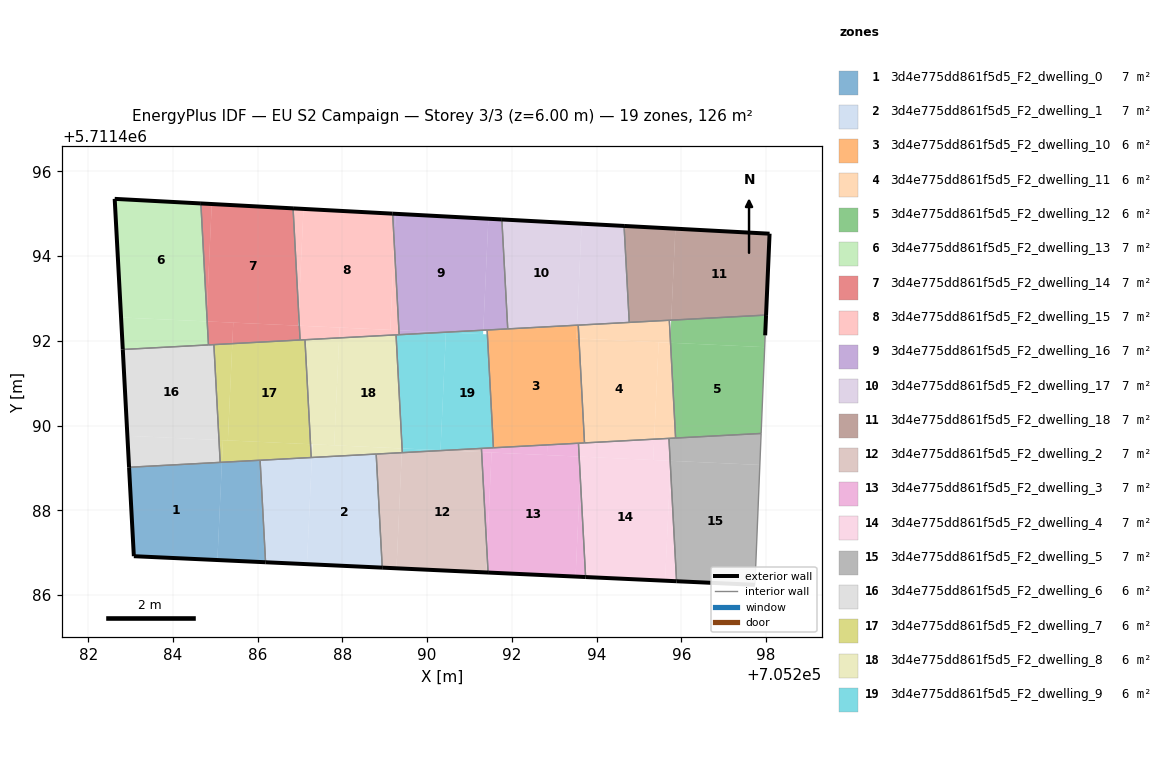
=== STOREY PLAN SPEC (per zone: floor XY polygon, exterior-wall plan segments, windows/doors) ===
zone 1: 3d4e775dd861f5d5_F2_dwelling_0  (7.0 m²)
  floor: (705286.19, 5711486.77) (705286.06, 5711489.18) (705285.16, 5711489.13) (705285.05, 5711486.83)
  floor: (705285.05, 5711486.83) (705285.16, 5711489.13) (705282.96, 5711489.02) (705283.08, 5711486.92)
  exterior wall: (705286.19, 5711486.77) – (705283.08, 5711486.92)  [3.1 m]
  exterior wall: (705283.08, 5711486.92) – (705282.96, 5711489.02)  [2.1 m]
  interior walls: 3
zone 2: 3d4e775dd861f5d5_F2_dwelling_1  (7.0 m²)
  floor: (705287.16, 5711486.73) (705287.28, 5711489.25) (705286.06, 5711489.18) (705286.19, 5711486.77)
  floor: (705288.94, 5711486.65) (705288.80, 5711489.33) (705287.28, 5711489.25) (705287.16, 5711486.73)
  exterior wall: (705288.94, 5711486.65) – (705286.19, 5711486.77)  [2.8 m]
  interior walls: 4
zone 3: 3d4e775dd861f5d5_F2_dwelling_10  (6.0 m²)
  floor: (705293.58, 5711492.05) (705293.57, 5711492.37) (705293.54, 5711492.37) (705293.52, 5711492.06)
  floor: (705293.71, 5711489.59) (705293.58, 5711492.05) (705293.52, 5711492.06) (705293.54, 5711492.37) (705291.42, 5711492.26) (705291.56, 5711489.48)
  interior walls: 6
zone 4: 3d4e775dd861f5d5_F2_dwelling_11  (6.0 m²)
  floor: (705295.36, 5711489.68) (705295.46, 5711491.97) (705293.58, 5711492.05) (705293.71, 5711489.59)
  floor: (705295.73, 5711491.95) (705295.74, 5711492.05) (705295.72, 5711492.49) (705293.57, 5711492.37) (705293.58, 5711492.05)
  floor: (705295.86, 5711489.71) (705295.80, 5711490.98) (705295.73, 5711491.95) (705295.46, 5711491.97) (705295.36, 5711489.68) (705295.71, 5711489.70)
  interior walls: 6
zone 5: 3d4e775dd861f5d5_F2_dwelling_12  (6.0 m²)
  floor: (705297.88, 5711489.81) (705297.97, 5711491.85) (705295.74, 5711491.95) (705295.86, 5711489.71)
  floor: (705297.97, 5711491.85) (705297.98, 5711492.13) (705298.00, 5711492.61) (705295.76, 5711492.49) (705295.74, 5711492.05) (705295.74, 5711491.95)
  exterior wall: (705298.00, 5711492.61) – (705297.98, 5711492.13)  [0.5 m]
  interior walls: 4
zone 6: 3d4e775dd861f5d5_F2_dwelling_13  (7.0 m²)
  floor: (705284.79, 5711492.46) (705284.80, 5711492.65) (705284.66, 5711495.24) (705282.62, 5711495.35) (705282.78, 5711492.55)
  floor: (705284.84, 5711491.90) (705284.81, 5711492.46) (705284.79, 5711492.46) (705282.78, 5711492.55) (705282.82, 5711491.80)
  exterior wall: (705282.82, 5711491.80) – (705282.62, 5711495.35)  [3.6 m]
  exterior wall: (705282.62, 5711495.35) – (705284.66, 5711495.24)  [2.0 m]
  interior walls: 2
zone 7: 3d4e775dd861f5d5_F2_dwelling_14  (7.0 m²)
  floor: (705286.95, 5711492.36) (705286.97, 5711492.65) (705286.83, 5711495.13) (705284.92, 5711495.23) (705284.80, 5711492.65) (705284.81, 5711492.46)
  floor: (705284.80, 5711492.65) (705284.92, 5711495.23) (705284.66, 5711495.24)
  floor: (705287.00, 5711492.02) (705286.98, 5711492.36) (705286.95, 5711492.36) (705285.42, 5711492.43) (705285.40, 5711491.93)
  floor: (705285.40, 5711491.93) (705285.42, 5711492.43) (705284.81, 5711492.46) (705284.84, 5711491.90)
  exterior wall: (705284.66, 5711495.24) – (705286.83, 5711495.13)  [2.2 m]
  interior walls: 4
zone 8: 3d4e775dd861f5d5_F2_dwelling_15  (7.0 m²)
  floor: (705289.13, 5711492.26) (705289.22, 5711494.30) (705289.19, 5711495.00) (705287.08, 5711495.11) (705286.97, 5711492.65) (705286.98, 5711492.36)
  floor: (705286.97, 5711492.65) (705287.08, 5711495.11) (705286.83, 5711495.13)
  floor: (705289.34, 5711492.14) (705289.33, 5711492.25) (705287.93, 5711492.31) (705287.92, 5711492.07)
  floor: (705289.33, 5711492.25) (705289.22, 5711494.30) (705289.13, 5711492.26)
  floor: (705287.92, 5711492.07) (705287.93, 5711492.31) (705286.98, 5711492.36) (705287.00, 5711492.02)
  exterior wall: (705286.83, 5711495.13) – (705289.19, 5711495.00)  [2.4 m]
  interior walls: 5
zone 9: 3d4e775dd861f5d5_F2_dwelling_16  (7.0 m²)
  floor: (705291.32, 5711492.25) (705291.44, 5711494.88) (705289.26, 5711495.00) (705289.22, 5711494.30) (705289.33, 5711492.25) (705290.39, 5711492.20)
  floor: (705289.22, 5711494.30) (705289.26, 5711495.00) (705289.19, 5711495.00)
  floor: (705290.38, 5711492.20) (705289.33, 5711492.25) (705289.34, 5711492.14)
  floor: (705291.90, 5711492.28) (705291.76, 5711494.87) (705291.44, 5711494.88) (705291.32, 5711492.25)
  exterior wall: (705289.19, 5711495.00) – (705291.76, 5711494.87)  [2.6 m]
  interior walls: 4
zone 10: 3d4e775dd861f5d5_F2_dwelling_17  (7.0 m²)
  floor: (705293.54, 5711492.37) (705293.65, 5711494.76) (705291.76, 5711494.87) (705291.90, 5711492.28)
  floor: (705294.77, 5711492.44) (705294.65, 5711494.71) (705293.65, 5711494.76) (705293.54, 5711492.37) (705293.57, 5711492.37)
  exterior wall: (705291.76, 5711494.87) – (705294.65, 5711494.71)  [2.9 m]
  interior walls: 4
zone 11: 3d4e775dd861f5d5_F2_dwelling_18  (7.0 m²)
  floor: (705295.76, 5711492.49) (705295.86, 5711494.65) (705294.65, 5711494.71) (705294.77, 5711492.43)
  floor: (705298.00, 5711492.61) (705298.08, 5711494.53) (705295.86, 5711494.65) (705295.76, 5711492.49)
  exterior wall: (705298.08, 5711494.53) – (705298.00, 5711492.61)  [1.9 m]
  exterior wall: (705294.65, 5711494.71) – (705298.08, 5711494.53)  [3.4 m]
  interior walls: 3
zone 12: 3d4e775dd861f5d5_F2_dwelling_2  (7.0 m²)
  floor: (705289.28, 5711486.63) (705289.40, 5711489.36) (705288.80, 5711489.33) (705288.94, 5711486.65)
  floor: (705291.39, 5711486.53) (705291.41, 5711487.01) (705291.29, 5711489.37) (705290.41, 5711489.41) (705289.40, 5711489.36) (705289.28, 5711486.63)
  floor: (705291.44, 5711486.53) (705291.41, 5711487.01) (705291.39, 5711486.53)
  floor: (705291.29, 5711489.37) (705291.28, 5711489.45) (705290.41, 5711489.41)
  exterior wall: (705291.44, 5711486.53) – (705288.94, 5711486.65)  [2.5 m]
  interior walls: 4
zone 13: 3d4e775dd861f5d5_F2_dwelling_3  (7.0 m²)
  floor: (705291.41, 5711487.01) (705291.52, 5711489.36) (705291.29, 5711489.37)
  floor: (705293.50, 5711486.44) (705293.61, 5711488.81) (705293.59, 5711489.27) (705291.52, 5711489.36) (705291.41, 5711487.01) (705291.44, 5711486.53)
  floor: (705293.74, 5711486.43) (705293.61, 5711488.81) (705293.50, 5711486.44)
  floor: (705292.83, 5711489.30) (705292.84, 5711489.54) (705291.28, 5711489.46) (705291.29, 5711489.37)
  floor: (705293.59, 5711489.27) (705293.57, 5711489.58) (705292.84, 5711489.54) (705292.83, 5711489.30)
  exterior wall: (705293.74, 5711486.42) – (705291.44, 5711486.53)  [2.3 m]
  interior walls: 4
zone 14: 3d4e775dd861f5d5_F2_dwelling_4  (7.0 m²)
  floor: (705295.62, 5711486.34) (705295.74, 5711489.05) (705295.74, 5711489.17) (705293.63, 5711489.27) (705293.61, 5711488.81) (705293.74, 5711486.43)
  floor: (705295.89, 5711486.33) (705295.74, 5711489.05) (705295.62, 5711486.34)
  floor: (705295.33, 5711489.19) (705295.36, 5711489.68) (705293.57, 5711489.58) (705293.59, 5711489.27) (705293.63, 5711489.27)
  floor: (705295.74, 5711489.17) (705295.71, 5711489.70) (705295.36, 5711489.68) (705295.33, 5711489.19)
  floor: (705293.61, 5711488.81) (705293.63, 5711489.27) (705293.59, 5711489.27)
  exterior wall: (705295.89, 5711486.33) – (705293.74, 5711486.42)  [2.1 m]
  interior walls: 4
zone 15: 3d4e775dd861f5d5_F2_dwelling_5  (7.0 m²)
  floor: (705297.74, 5711486.24) (705297.85, 5711489.07) (705295.75, 5711489.17) (705295.74, 5711489.05) (705295.89, 5711486.33)
  floor: (705297.85, 5711489.07) (705297.88, 5711489.81) (705295.86, 5711489.71) (705295.71, 5711489.70) (705295.74, 5711489.17)
  exterior wall: (705297.74, 5711486.24) – (705295.89, 5711486.33)  [1.9 m]
  interior walls: 4
zone 16: 3d4e775dd861f5d5_F2_dwelling_6  (6.0 m²)
  floor: (705285.09, 5711489.66) (705284.97, 5711491.91) (705282.82, 5711491.80) (705282.93, 5711489.76)
  floor: (705285.11, 5711489.13) (705285.09, 5711489.66) (705282.93, 5711489.76) (705282.96, 5711489.02)
  exterior wall: (705282.96, 5711489.02) – (705282.82, 5711491.80)  [2.8 m]
  interior walls: 4
zone 17: 3d4e775dd861f5d5_F2_dwelling_7  (6.0 m²)
  floor: (705287.25, 5711489.56) (705287.12, 5711492.03) (705285.40, 5711491.93) (705285.30, 5711489.65)
  floor: (705285.16, 5711489.13) (705285.18, 5711489.66) (705285.09, 5711489.66) (705285.11, 5711489.13)
  floor: (705287.26, 5711489.25) (705287.25, 5711489.56) (705285.18, 5711489.66) (705285.16, 5711489.13)
  floor: (705287.25, 5711489.56) (705285.30, 5711489.65) (705285.40, 5711491.93) (705284.97, 5711491.91) (705285.09, 5711489.66)
  interior walls: 6
zone 18: 3d4e775dd861f5d5_F2_dwelling_8  (6.0 m²)
  floor: (705289.41, 5711489.46) (705289.27, 5711492.14) (705287.92, 5711492.07) (705287.81, 5711489.53)
  floor: (705289.40, 5711489.36) (705289.41, 5711489.46) (705287.29, 5711489.56) (705287.28, 5711489.25)
  floor: (705287.81, 5711489.53) (705287.92, 5711492.07) (705287.12, 5711492.03) (705287.25, 5711489.56)
  interior walls: 5
zone 19: 3d4e775dd861f5d5_F2_dwelling_9  (6.0 m²)
  floor: (705291.56, 5711489.48) (705291.42, 5711492.15) (705290.44, 5711492.20) (705290.31, 5711489.42) (705290.41, 5711489.41)
  floor: (705291.32, 5711492.16) (705291.32, 5711492.25) (705290.39, 5711492.20)
  floor: (705290.31, 5711489.42) (705290.44, 5711492.20) (705290.38, 5711492.20) (705289.27, 5711492.14) (705289.41, 5711489.46)
  floor: (705290.41, 5711489.41) (705289.41, 5711489.46) (705289.41, 5711489.36)
  interior walls: 6

=== DERIVED (storey summary) ===
Building: EU S2 Campaign
Storey: 3 of 3  (floor level z = 6.00 m)
Storey gross floor area: 125.8 m²
Zones on this storey: 19
  - 3d4e775dd861f5d5_F2_dwelling_0: floor 7.0 m²; exterior wall 5.2 m (15.6 m²); WWR 0.0%
  - 3d4e775dd861f5d5_F2_dwelling_1: floor 7.0 m²; exterior wall 2.8 m (8.3 m²); WWR 0.0%
  - 3d4e775dd861f5d5_F2_dwelling_10: floor 6.0 m²
  - 3d4e775dd861f5d5_F2_dwelling_11: floor 6.0 m²
  - 3d4e775dd861f5d5_F2_dwelling_12: floor 6.0 m²; exterior wall 0.5 m (1.4 m²); WWR 0.0%
  - 3d4e775dd861f5d5_F2_dwelling_13: floor 7.0 m²; exterior wall 5.6 m (16.8 m²); WWR 0.0%
  - 3d4e775dd861f5d5_F2_dwelling_14: floor 7.0 m²; exterior wall 2.2 m (6.5 m²); WWR 0.0%
  - 3d4e775dd861f5d5_F2_dwelling_15: floor 7.0 m²; exterior wall 2.4 m (7.1 m²); WWR 0.0%
  - 3d4e775dd861f5d5_F2_dwelling_16: floor 7.0 m²; exterior wall 2.6 m (7.7 m²); WWR 0.0%
  - 3d4e775dd861f5d5_F2_dwelling_17: floor 7.0 m²; exterior wall 2.9 m (8.7 m²); WWR 0.0%
  - 3d4e775dd861f5d5_F2_dwelling_18: floor 7.0 m²; exterior wall 5.4 m (16.1 m²); WWR 0.0%
  - 3d4e775dd861f5d5_F2_dwelling_2: floor 7.0 m²; exterior wall 2.5 m (7.5 m²); WWR 0.0%
  - 3d4e775dd861f5d5_F2_dwelling_3: floor 7.0 m²; exterior wall 2.3 m (6.9 m²); WWR 0.0%
  - 3d4e775dd861f5d5_F2_dwelling_4: floor 7.0 m²; exterior wall 2.1 m (6.4 m²); WWR 0.0%
  - 3d4e775dd861f5d5_F2_dwelling_5: floor 7.0 m²; exterior wall 1.9 m (5.6 m²); WWR 0.0%
  - 3d4e775dd861f5d5_F2_dwelling_6: floor 6.0 m²; exterior wall 2.8 m (8.4 m²); WWR 0.0%
  - 3d4e775dd861f5d5_F2_dwelling_7: floor 6.0 m²
  - 3d4e775dd861f5d5_F2_dwelling_8: floor 6.0 m²
  - 3d4e775dd861f5d5_F2_dwelling_9: floor 6.0 m²
Zone adjacency (shared interzone walls):
  - 3d4e775dd861f5d5_F2_dwelling_0 ↔ 3d4e775dd861f5d5_F2_dwelling_1
  - 3d4e775dd861f5d5_F2_dwelling_0 ↔ 3d4e775dd861f5d5_F2_dwelling_6
  - 3d4e775dd861f5d5_F2_dwelling_0 ↔ 3d4e775dd861f5d5_F2_dwelling_7
  - 3d4e775dd861f5d5_F2_dwelling_1 ↔ 3d4e775dd861f5d5_F2_dwelling_2
  - 3d4e775dd861f5d5_F2_dwelling_1 ↔ 3d4e775dd861f5d5_F2_dwelling_7
  - 3d4e775dd861f5d5_F2_dwelling_1 ↔ 3d4e775dd861f5d5_F2_dwelling_8
  - 3d4e775dd861f5d5_F2_dwelling_10 ↔ 3d4e775dd861f5d5_F2_dwelling_11
  - 3d4e775dd861f5d5_F2_dwelling_10 ↔ 3d4e775dd861f5d5_F2_dwelling_16
  - 3d4e775dd861f5d5_F2_dwelling_10 ↔ 3d4e775dd861f5d5_F2_dwelling_17
  - 3d4e775dd861f5d5_F2_dwelling_10 ↔ 3d4e775dd861f5d5_F2_dwelling_3
  - 3d4e775dd861f5d5_F2_dwelling_10 ↔ 3d4e775dd861f5d5_F2_dwelling_4
  - 3d4e775dd861f5d5_F2_dwelling_10 ↔ 3d4e775dd861f5d5_F2_dwelling_9
  - 3d4e775dd861f5d5_F2_dwelling_11 ↔ 3d4e775dd861f5d5_F2_dwelling_12
  - 3d4e775dd861f5d5_F2_dwelling_11 ↔ 3d4e775dd861f5d5_F2_dwelling_17
  - 3d4e775dd861f5d5_F2_dwelling_11 ↔ 3d4e775dd861f5d5_F2_dwelling_18
  - 3d4e775dd861f5d5_F2_dwelling_11 ↔ 3d4e775dd861f5d5_F2_dwelling_4
  - 3d4e775dd861f5d5_F2_dwelling_11 ↔ 3d4e775dd861f5d5_F2_dwelling_5
  - 3d4e775dd861f5d5_F2_dwelling_12 ↔ 3d4e775dd861f5d5_F2_dwelling_18
  - 3d4e775dd861f5d5_F2_dwelling_12 ↔ 3d4e775dd861f5d5_F2_dwelling_5
  - 3d4e775dd861f5d5_F2_dwelling_13 ↔ 3d4e775dd861f5d5_F2_dwelling_14
  - 3d4e775dd861f5d5_F2_dwelling_13 ↔ 3d4e775dd861f5d5_F2_dwelling_6
  - 3d4e775dd861f5d5_F2_dwelling_14 ↔ 3d4e775dd861f5d5_F2_dwelling_15
  - 3d4e775dd861f5d5_F2_dwelling_14 ↔ 3d4e775dd861f5d5_F2_dwelling_6
  - 3d4e775dd861f5d5_F2_dwelling_14 ↔ 3d4e775dd861f5d5_F2_dwelling_7
  - 3d4e775dd861f5d5_F2_dwelling_15 ↔ 3d4e775dd861f5d5_F2_dwelling_16
  - 3d4e775dd861f5d5_F2_dwelling_15 ↔ 3d4e775dd861f5d5_F2_dwelling_7
  - 3d4e775dd861f5d5_F2_dwelling_15 ↔ 3d4e775dd861f5d5_F2_dwelling_8
  - 3d4e775dd861f5d5_F2_dwelling_15 ↔ 3d4e775dd861f5d5_F2_dwelling_9
  - 3d4e775dd861f5d5_F2_dwelling_16 ↔ 3d4e775dd861f5d5_F2_dwelling_17
  - 3d4e775dd861f5d5_F2_dwelling_16 ↔ 3d4e775dd861f5d5_F2_dwelling_9
  - 3d4e775dd861f5d5_F2_dwelling_17 ↔ 3d4e775dd861f5d5_F2_dwelling_18
  - 3d4e775dd861f5d5_F2_dwelling_2 ↔ 3d4e775dd861f5d5_F2_dwelling_3
  - 3d4e775dd861f5d5_F2_dwelling_2 ↔ 3d4e775dd861f5d5_F2_dwelling_8
  - 3d4e775dd861f5d5_F2_dwelling_2 ↔ 3d4e775dd861f5d5_F2_dwelling_9
  - 3d4e775dd861f5d5_F2_dwelling_3 ↔ 3d4e775dd861f5d5_F2_dwelling_4
  - 3d4e775dd861f5d5_F2_dwelling_3 ↔ 3d4e775dd861f5d5_F2_dwelling_9
  - 3d4e775dd861f5d5_F2_dwelling_4 ↔ 3d4e775dd861f5d5_F2_dwelling_5
  - 3d4e775dd861f5d5_F2_dwelling_6 ↔ 3d4e775dd861f5d5_F2_dwelling_7
  - 3d4e775dd861f5d5_F2_dwelling_7 ↔ 3d4e775dd861f5d5_F2_dwelling_8
  - 3d4e775dd861f5d5_F2_dwelling_8 ↔ 3d4e775dd861f5d5_F2_dwelling_9